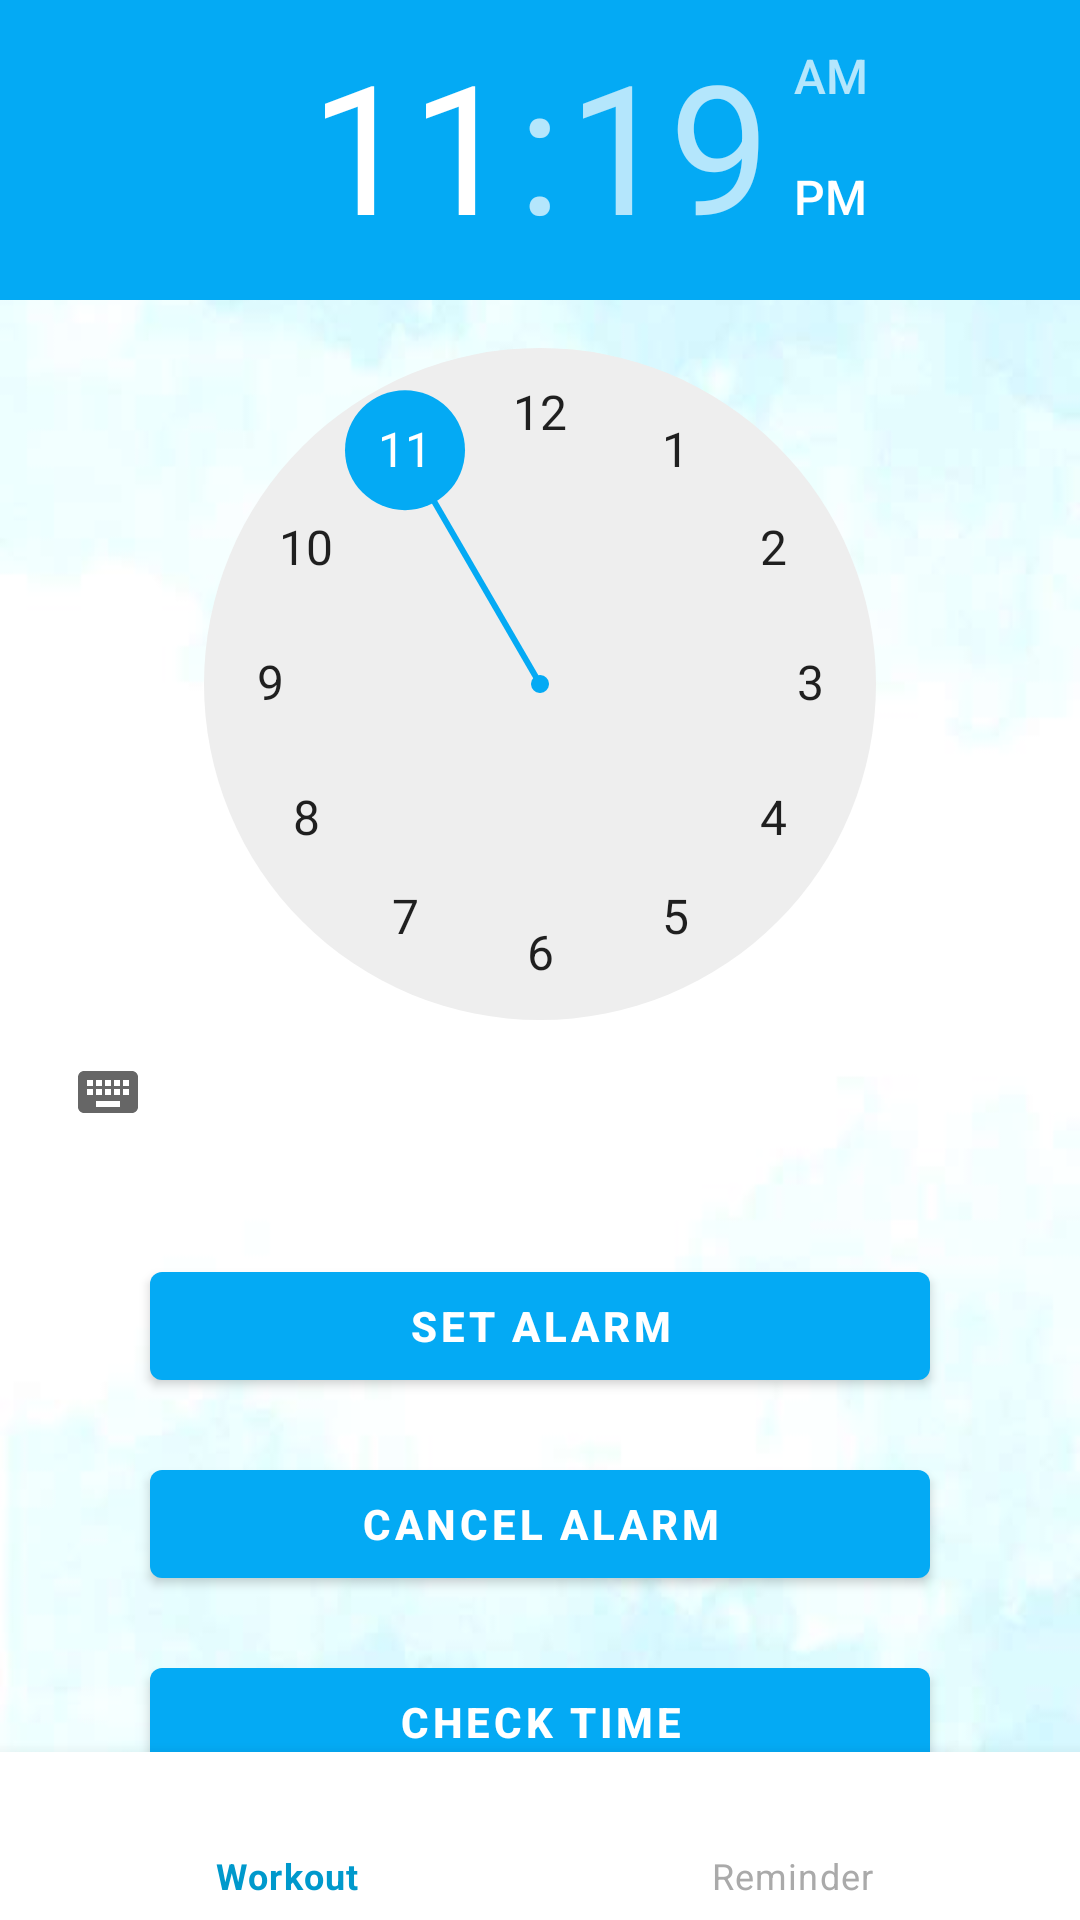

Here is an Android app screen rendered from its layout file. Give the layout XML and the strings, colors and styles it references.
<!-- AndroidManifest.xml: application theme Theme.SelFit -->
<!-- res/layout/activity_reminder.xml -->
<?xml version="1.0" encoding="utf-8"?>
<androidx.constraintlayout.widget.ConstraintLayout xmlns:android="http://schemas.android.com/apk/res/android"
    xmlns:app="http://schemas.android.com/apk/res-auto"
    xmlns:tools="http://schemas.android.com/tools"
    android:layout_width="match_parent"
    android:layout_height="match_parent"
    android:background="@drawable/bg"
    tools:context=".Reminder">


    <TimePicker
        android:id="@+id/timepicker"
        android:layout_width="match_parent"
        android:layout_height="wrap_content"
        app:layout_constraintEnd_toEndOf="parent"
        app:layout_constraintStart_toStartOf="parent"
        app:layout_constraintTop_toTopOf="parent" />

    <com.google.android.material.button.MaterialButton
        android:id="@+id/setAlarm"
        android:layout_width="match_parent"
        android:layout_height="wrap_content"
        android:layout_marginStart="50dp"
        android:layout_marginTop="30dp"
        android:layout_marginEnd="50dp"
        android:text="Set Alarm"
        android:textColor="@color/white"
        android:textStyle="bold"
        app:backgroundTint="@color/blue"
        app:layout_constraintEnd_toEndOf="parent"
        app:layout_constraintHorizontal_bias="0.0"
        app:layout_constraintStart_toStartOf="parent"
        app:layout_constraintTop_toBottomOf="@+id/timepicker" />

    <com.google.android.material.button.MaterialButton
        android:id="@+id/cancelAlarm"
        android:layout_width="match_parent"
        android:layout_height="wrap_content"
        android:layout_marginStart="50dp"
        android:layout_marginTop="18dp"
        android:layout_marginEnd="50dp"
        android:layout_marginBottom="100dp"
        android:text="Cancel Alarm"
        android:textColor="@color/white"
        android:textStyle="bold"
        app:backgroundTint="@color/blue"
        app:layout_constraintBottom_toTopOf="@+id/bottom_navigation"
        app:layout_constraintEnd_toEndOf="parent"
        app:layout_constraintStart_toStartOf="parent"
        app:layout_constraintTop_toBottomOf="@+id/setAlarm"
        app:layout_constraintVertical_bias="0.0" />


    <com.google.android.material.button.MaterialButton
        android:id="@+id/popUpAlarmSet"
        android:layout_width="match_parent"
        android:layout_height="wrap_content"
        android:layout_marginStart="50dp"
        android:layout_marginTop="18dp"
        android:layout_marginEnd="50dp"
        android:text="Check Time"
        android:textColor="@color/white"
        android:textStyle="bold"
        app:backgroundTint="@color/blue"
        app:layout_constraintEnd_toEndOf="parent"
        app:layout_constraintStart_toStartOf="parent"
        app:layout_constraintTop_toBottomOf="@+id/cancelAlarm" />

    <com.google.android.material.bottomnavigation.BottomNavigationView
        android:id="@+id/bottom_navigation"
        android:layout_width="match_parent"
        android:layout_height="wrap_content"
        app:background="@drawable/white"
        app:itemIconTint="@drawable/selector"
        app:itemTextColor="@drawable/selector"
        app:layout_constraintBottom_toBottomOf="parent"
        app:layout_constraintEnd_toEndOf="parent"
        app:layout_constraintStart_toStartOf="parent"
        app:menu="@menu/menu_navigation" />


</androidx.constraintlayout.widget.ConstraintLayout>
<!-- resources referenced by this layout -->
<resources>
  <color name="blue">#04AAF4</color>
  <color name="white">#FFFFFFFF</color>
  <!-- drawable bg: jpg bitmap (drawable, 12319 bytes) -->
  <!-- drawable selector (drawable) -->
  <?xml version="1.0" encoding="utf-8"?>
  <selector xmlns:android="http://schemas.android.com/apk/res/android">
  
      <item
          android:state_selected="true"
          android:color="@android:color/holo_blue_dark"/>
  
      <item
          android:state_selected="false"
          android:color="@android:color/darker_gray"/>
  
  
  </selector>
  <!-- drawable white (drawable) -->
  <?xml version="1.0" encoding="utf-8"?>
  <shape xmlns:android="http://schemas.android.com/apk/res/android">
      android:shape="rectangle">
      <solid android:color="#FFFFFF"/>
      <corners android:radius="10dp"/>
  </shape>
  <style name="Theme.SelFit" parent="Theme.MaterialComponents.DayNight.DarkActionBar">
          
          <item name="colorPrimary">@color/blue</item>
          <item name="colorPrimaryVariant">@color/black</item>
          <item name="colorOnSecondary">@color/white</item>
          
          <item name="colorSecondary">@color/blue</item>
          <item name="colorSecondaryVariant">#03A9F4</item>
          <item name="colorOnPrimary">@color/black</item>
          
          <item name="android:statusBarColor" tools:targetApi="l">?attr/colorPrimaryVariant</item>
          
      </style>
  <color name="black">#FF000000</color>
</resources>
